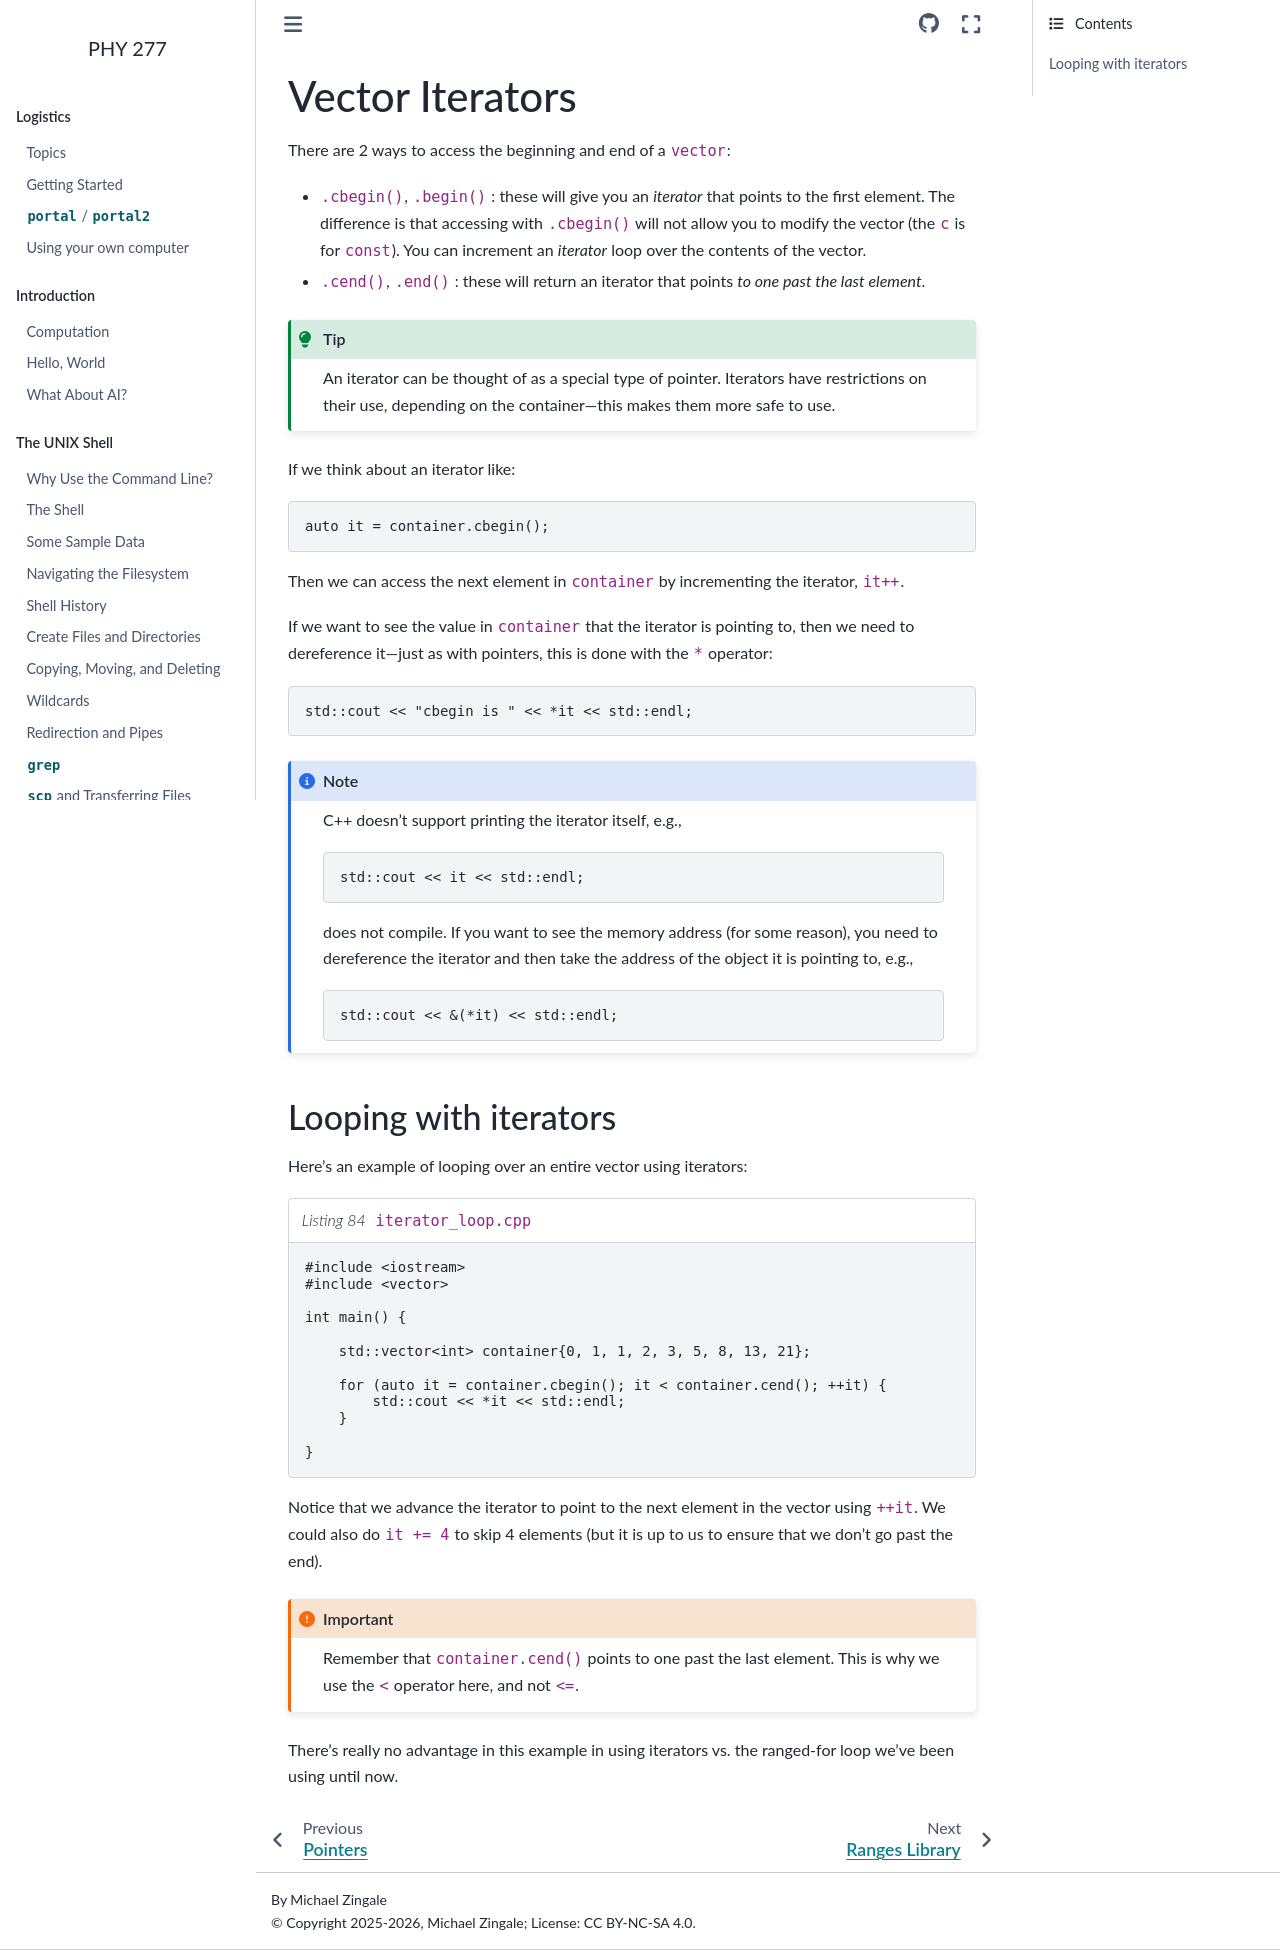

repository: zingale/phy277 · page: sl-algorithms/cxx-vector-iterators.html · generator: sphinx

****************
Vector Iterators
****************


There are 2 ways to access the beginning and end of a ``vector``:

* ``.cbegin()``, ``.begin()`` : these will give you an *iterator* that
  points to the first element.  The difference is that accessing with
  ``.cbegin()`` will not allow you to modify the vector (the ``c`` is
  for ``const``).  You can increment an *iterator* loop over the
  contents of the vector.

* ``.cend()``, ``.end()`` : these will return an iterator that points
  *to one past the last element*.

.. tip::

   An iterator can be thought of as a special type of pointer.  Iterators have
   restrictions on their use, depending on the container---this makes
   them more safe to use.

If we think about an iterator like:

.. code:: c++

   auto it = container.cbegin();

Then we can access the next element in ``container`` by incrementing
the iterator, ``it++``.

If we want to see the value in ``container`` that the iterator is
pointing to, then we need to dereference it---just as with pointers,
this is done with the ``*`` operator:

.. code:: c++

   std::cout << "cbegin is " << *it << std::endl;

.. note::

   C++ doesn't support printing the iterator itself, e.g.,

   .. code:: c++

      std::cout << it << std::endl;

   does not compile.  If you want to see the memory address (for some reason),
   you need to dereference the iterator and then take the address of the object
   it is pointing to, e.g.,

   .. code:: c++

      std::cout << &(*it) << std::endl;

Looping with iterators
======================

Here's an example of looping over an entire vector using iterators:

.. literalinclude:: ../../../examples/standard_library/iterator_loop.cpp
   :language: c++
   :caption: ``iterator_loop.cpp``

Notice that we advance the iterator to point to the next element in
the vector using ``++it``.  We could also do ``it += 4`` to skip
4 elements (but it is up to us to ensure that we don't go past the end).

.. important::

   Remember that ``container.cend()`` points to one past the last element.
   This is why we use the ``<`` operator here, and not ``<=``.

There's really no advantage in this example in using iterators vs. the
ranged-for loop we've been using until now.
